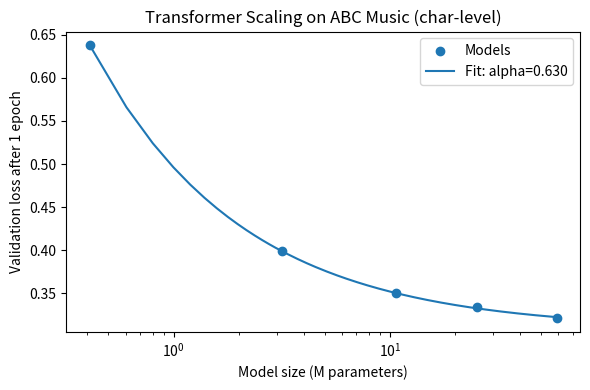

This chart was generated by the following Python code:
import numpy as np
import matplotlib.pyplot as plt
from scipy.optimize import curve_fit

# 数据（单位：M parameters）
params = np.array([0.41, 3.17, 10.66, 25.23, 59.06])
val_loss = np.array([0.6377, 0.3987, 0.3502, 0.3349, 0.3211])

def scaling_law(N, a, alpha, c):
    return a * (N ** (-alpha)) + c

popt, _ = curve_fit(scaling_law, params, val_loss)
a, alpha, c = popt

print(f"Fitted alpha = {alpha:.4f}")

x = np.linspace(params.min(), params.max(), 300)
y = scaling_law(x, a, alpha, c)

plt.figure(figsize=(6,4))
plt.scatter(params, val_loss, label="Models")
plt.plot(x, y, label=f"Fit: alpha={alpha:.3f}")
plt.xscale("log")
plt.xlabel("Model size (M parameters)")
plt.ylabel("Validation loss after 1 epoch")
plt.title("Transformer Scaling on ABC Music (char-level)")
plt.legend()
plt.tight_layout()
plt.savefig("scaling_plot_transformer.png")
plt.show()
